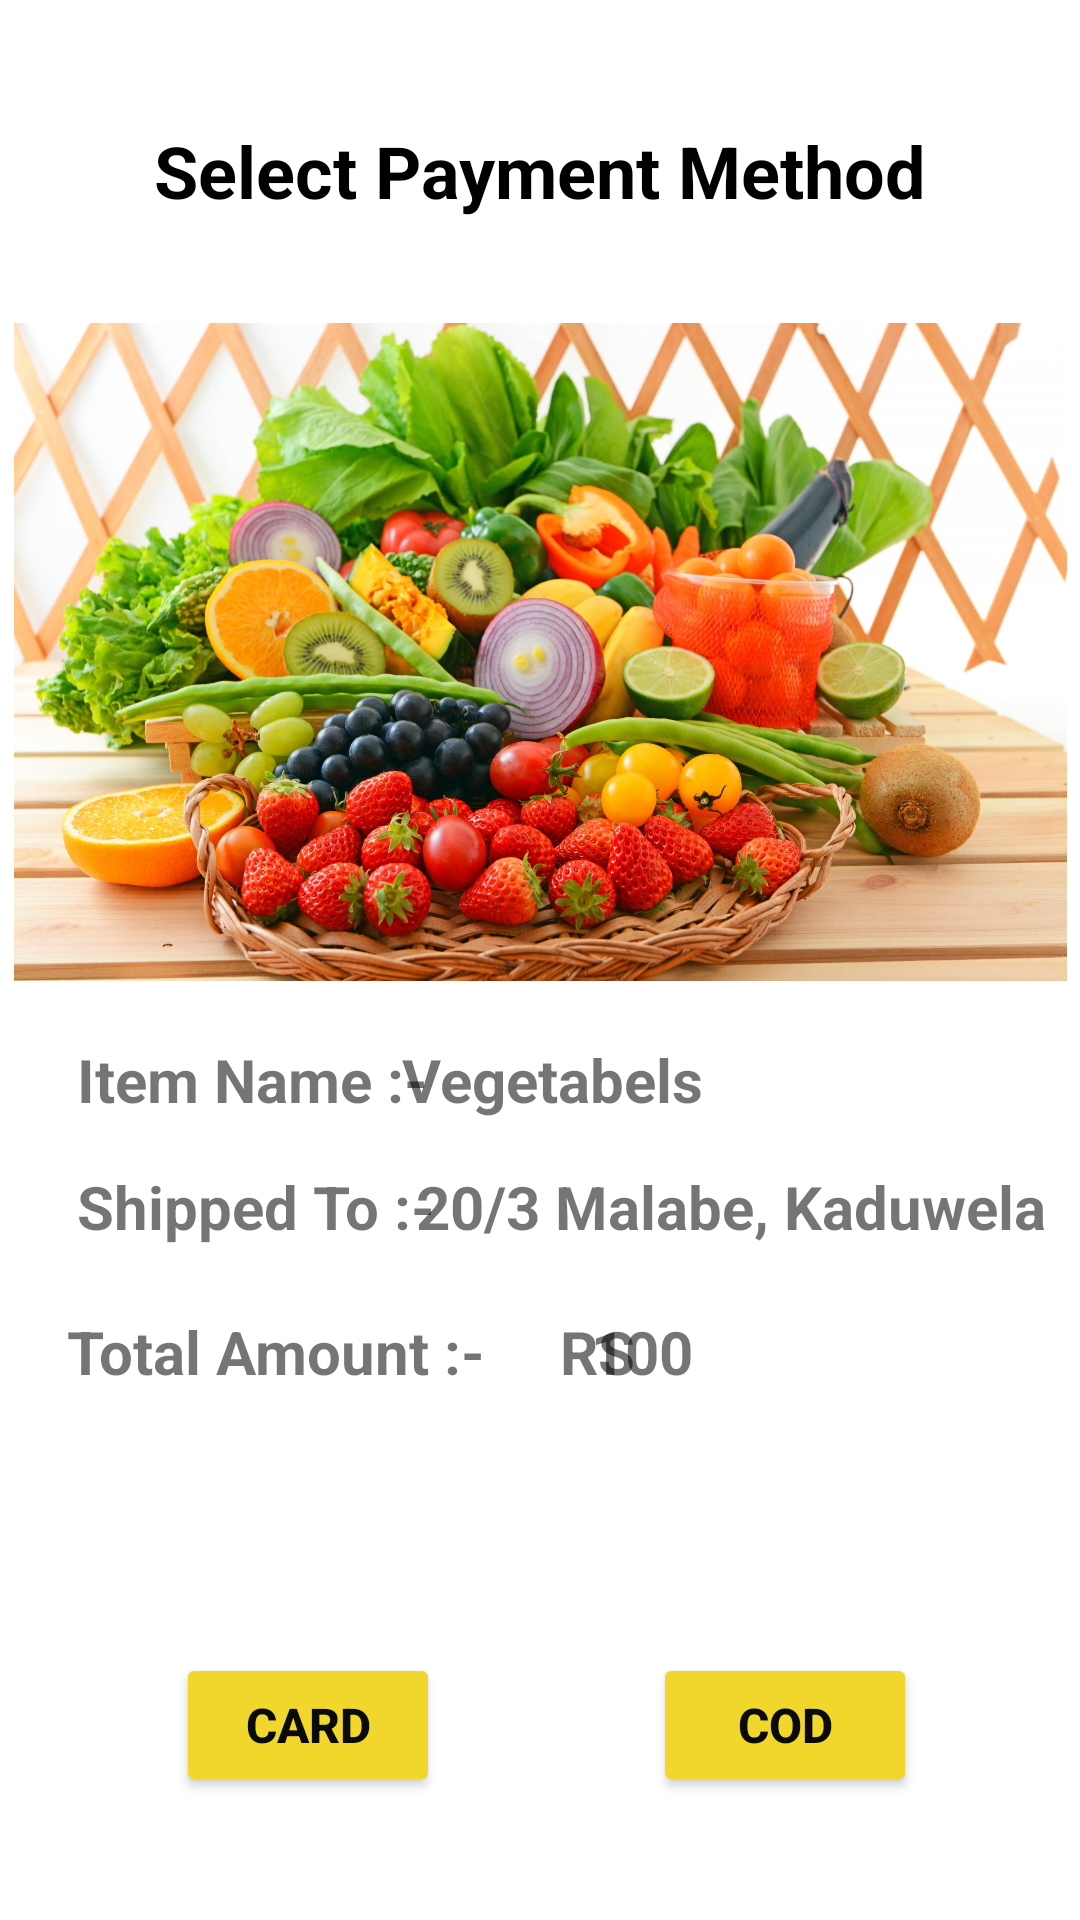

Here is an Android app screen rendered from its layout file. Give the layout XML and the strings, colors and styles it references.
<!-- AndroidManifest.xml: application theme Theme.Xerox -->
<!-- res/layout/activity_place_order.xml -->
<?xml version="1.0" encoding="utf-8"?>
<androidx.constraintlayout.widget.ConstraintLayout xmlns:android="http://schemas.android.com/apk/res/android"
    xmlns:app="http://schemas.android.com/apk/res-auto"
    xmlns:tools="http://schemas.android.com/tools"
    android:id="@+id/paynow"
    android:layout_width="match_parent"
    android:layout_height="match_parent"
    tools:context=".placeOrder">

    <TextView
        android:id="@+id/textView17"
        android:layout_width="wrap_content"
        android:layout_height="wrap_content"
        android:text="Item Name :-"
        android:textSize="20sp"
        android:textStyle="bold"
        app:layout_constraintBottom_toBottomOf="parent"
        app:layout_constraintEnd_toEndOf="parent"
        app:layout_constraintHorizontal_bias="0.105"
        app:layout_constraintStart_toStartOf="parent"
        app:layout_constraintTop_toTopOf="parent"
        app:layout_constraintVertical_bias="0.565" />

    <TextView
        android:id="@+id/textView31"
        android:layout_width="wrap_content"
        android:layout_height="wrap_content"
        android:text="Total Amount :-     RS"
        android:textSize="20sp"
        android:textStyle="bold"
        app:layout_constraintBottom_toBottomOf="parent"
        app:layout_constraintEnd_toEndOf="parent"
        app:layout_constraintHorizontal_bias="0.131"
        app:layout_constraintStart_toStartOf="parent"
        app:layout_constraintTop_toTopOf="parent"
        app:layout_constraintVertical_bias="0.713" />

    <TextView
        android:id="@+id/address"
        android:layout_width="wrap_content"
        android:layout_height="wrap_content"
        android:text="20/3 Malabe, Kaduwela"
        android:textSize="20sp"
        android:textStyle="bold"
        app:layout_constraintBottom_toBottomOf="parent"
        app:layout_constraintEnd_toEndOf="parent"
        app:layout_constraintHorizontal_bias="0.924"
        app:layout_constraintStart_toStartOf="parent"
        app:layout_constraintTop_toTopOf="parent"
        app:layout_constraintVertical_bias="0.634" />

    <TextView
        android:id="@+id/textView28"
        android:layout_width="wrap_content"
        android:layout_height="wrap_content"
        android:text="Shipped To :-"
        android:textSize="20sp"
        android:textStyle="bold"
        app:layout_constraintBottom_toBottomOf="parent"
        app:layout_constraintEnd_toEndOf="parent"
        app:layout_constraintHorizontal_bias="0.106"
        app:layout_constraintStart_toStartOf="parent"
        app:layout_constraintTop_toTopOf="parent"
        app:layout_constraintVertical_bias="0.634" />

    <TextView
        android:id="@+id/itemname"
        android:layout_width="wrap_content"
        android:layout_height="wrap_content"
        android:text="Vegetabels"
        android:textSize="20sp"
        android:textStyle="bold"
        app:layout_constraintBottom_toBottomOf="parent"
        app:layout_constraintEnd_toEndOf="parent"
        app:layout_constraintHorizontal_bias="0.516"
        app:layout_constraintStart_toStartOf="parent"
        app:layout_constraintTop_toTopOf="parent"
        app:layout_constraintVertical_bias="0.565" />

    <TextView
        android:id="@+id/amount"
        android:layout_width="wrap_content"
        android:layout_height="wrap_content"
        android:text="100"
        android:textSize="20sp"
        android:textStyle="bold"
        app:layout_constraintBottom_toBottomOf="parent"
        app:layout_constraintEnd_toEndOf="parent"
        app:layout_constraintHorizontal_bias="0.604"
        app:layout_constraintStart_toStartOf="parent"
        app:layout_constraintTop_toTopOf="parent"
        app:layout_constraintVertical_bias="0.713" />

    <Button
        android:id="@+id/cod"
        android:layout_width="wrap_content"
        android:layout_height="wrap_content"
        android:text="COD"
        android:textColor="#0B0A0A"
        android:textSize="16sp"
        android:textStyle="bold"
        app:backgroundTint="#F1D62C"
        app:layout_constraintBottom_toBottomOf="parent"
        app:layout_constraintEnd_toEndOf="parent"
        app:layout_constraintHorizontal_bias="0.8"
        app:layout_constraintStart_toStartOf="parent"
        app:layout_constraintTop_toTopOf="parent"
        app:layout_constraintVertical_bias="0.931" />

    <Button
        android:id="@+id/card"
        android:layout_width="wrap_content"
        android:layout_height="wrap_content"
        android:text="Card"
        android:textColor="#0B0A0A"
        android:textSize="16sp"
        android:textStyle="bold"
        app:backgroundTint="#F1D62C"
        app:layout_constraintBottom_toBottomOf="parent"
        app:layout_constraintEnd_toEndOf="parent"
        app:layout_constraintHorizontal_bias="0.216"
        app:layout_constraintStart_toStartOf="parent"
        app:layout_constraintTop_toTopOf="parent"
        app:layout_constraintVertical_bias="0.931" />

    <TextView
        android:id="@+id/textView34"
        android:layout_width="wrap_content"
        android:layout_height="wrap_content"
        android:text="Select Payment Method"
        android:textColor="#020000"
        android:textSize="24sp"
        android:textStyle="bold"
        app:layout_constraintBottom_toBottomOf="parent"
        app:layout_constraintEnd_toEndOf="parent"
        app:layout_constraintStart_toStartOf="parent"
        app:layout_constraintTop_toTopOf="parent"
        app:layout_constraintVertical_bias="0.067" />

    <ImageView
        android:id="@+id/imageView5"
        android:layout_width="351dp"
        android:layout_height="238dp"
        app:layout_constraintBottom_toBottomOf="parent"
        app:layout_constraintEnd_toEndOf="parent"
        app:layout_constraintStart_toStartOf="parent"
        app:layout_constraintTop_toTopOf="parent"
        app:layout_constraintVertical_bias="0.245"
        app:srcCompat="@drawable/f15" />
</androidx.constraintlayout.widget.ConstraintLayout>
<!-- resources referenced by this layout -->
<resources>
  <!-- drawable f15: jpg bitmap (drawable-v24, 492213 bytes) -->
  <style name="Theme.Xerox" parent="Theme.MaterialComponents.DayNight.DarkActionBar">
          
          <item name="colorPrimary">@color/purple_500</item>
          <item name="colorPrimaryVariant">@color/purple_700</item>
          <item name="colorOnPrimary">@color/white</item>
          
          <item name="colorSecondary">@color/teal_200</item>
          <item name="colorSecondaryVariant">@color/teal_700</item>
          <item name="colorOnSecondary">@color/black</item>
          
          <item name="android:statusBarColor" tools:targetApi="l">?attr/colorPrimaryVariant</item>
          
      </style>
  <color name="purple_500">#FF6200EE</color>
  <color name="purple_700">#FF3700B3</color>
  <color name="white">#FFFFFFFF</color>
  <color name="teal_200">#FF03DAC5</color>
  <color name="teal_700">#FF018786</color>
  <color name="black">#FF000000</color>
</resources>
